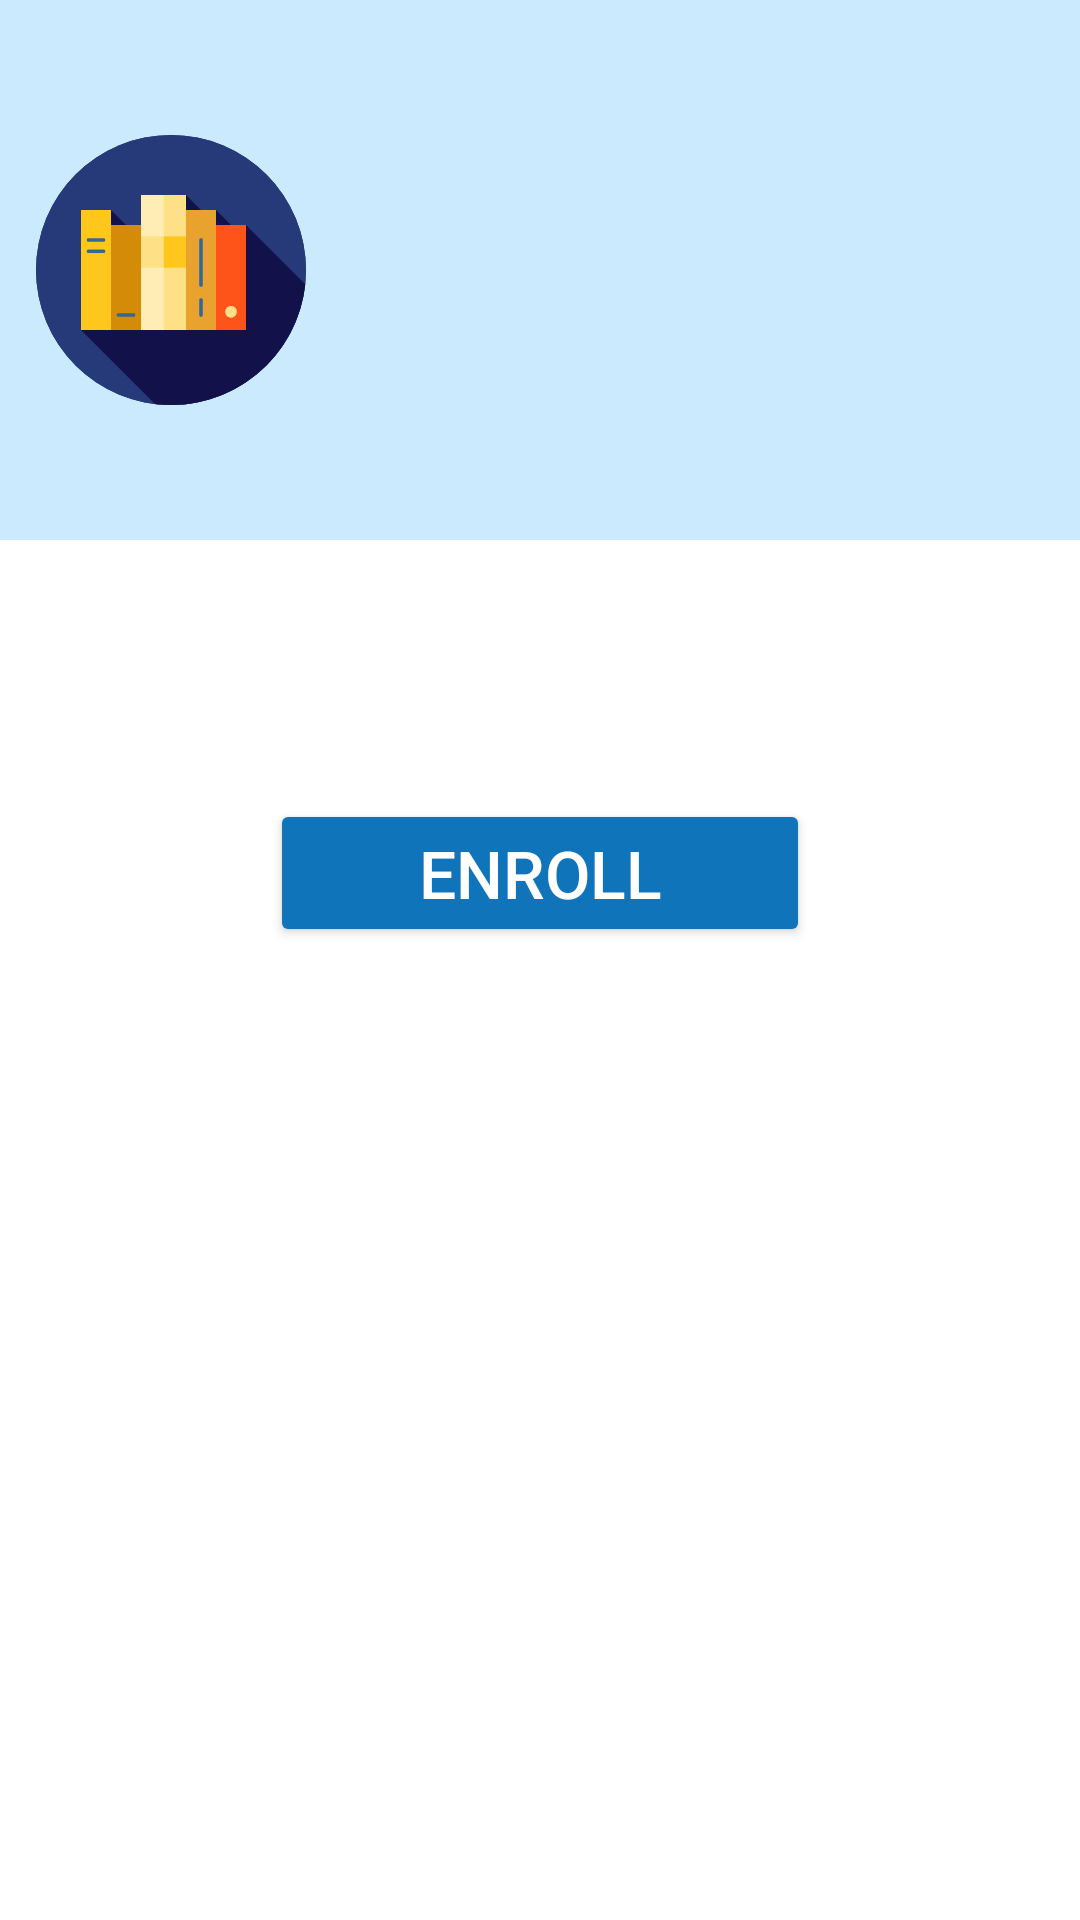

The Android layout XML behind this screen, and the referenced resources:
<!-- AndroidManifest.xml: application theme Theme.FEEITCourses -->
<!-- res/layout/fragment_enroll_remove_course.xml -->
<?xml version="1.0" encoding="utf-8"?>
<ScrollView
    android:layout_width="match_parent"
    android:layout_height="match_parent"
    android:background="@color/white"
    xmlns:android="http://schemas.android.com/apk/res/android"
>

    <androidx.constraintlayout.widget.ConstraintLayout
        xmlns:tools="http://schemas.android.com/tools"
        android:layout_width="match_parent"
        android:layout_height="wrap_content"
        xmlns:app="http://schemas.android.com/apk/res-auto"
        tools:context=".EnrollRemoveCourseFragment"
        android:background="@color/white"
    >

        <include
            layout="@layout/course"
            android:layout_width="0dp"
            android:layout_height="180dp"
            android:id="@+id/course"
            app:layout_constraintTop_toTopOf="parent"
            app:layout_constraintStart_toStartOf="parent"
            app:layout_constraintEnd_toEndOf="parent"
        />

        <TextView
            android:layout_width="0dp"
            android:layout_height="wrap_content"
            android:id="@+id/schedule"
            app:layout_constraintTop_toBottomOf="@id/course"
            app:layout_constraintStart_toStartOf="parent"
            app:layout_constraintEnd_toEndOf="parent"
            android:layout_marginTop="@dimen/half_view_margin"
            android:textSize="@dimen/main_text_size"
            android:textColor="@color/black"
        />

        <Button
            android:layout_width="0dp"
            android:layout_height="wrap_content"
            android:id="@+id/enroll"
            app:layout_constraintTop_toBottomOf="@id/schedule"
            app:layout_constraintStart_toStartOf="parent"
            app:layout_constraintEnd_toEndOf="parent"
            android:layout_marginTop="@dimen/title_margin"
            android:layout_marginLeft="@dimen/double_margin"
            android:layout_marginRight="@dimen/double_margin"
            android:text="@string/enroll_course_title"
            android:textSize="@dimen/main_text_size"
            android:textColor="@color/white"
            android:backgroundTint="@color/primary_blue"
        />

    </androidx.constraintlayout.widget.ConstraintLayout>

</ScrollView>
<!-- res/layout/course.xml (included above) -->
<?xml version="1.0" encoding="utf-8"?>
<androidx.constraintlayout.widget.ConstraintLayout
    xmlns:android="http://schemas.android.com/apk/res/android"
    android:layout_width="match_parent"
    android:layout_height="180dp"
    xmlns:app="http://schemas.android.com/apk/res-auto"
    android:background="@color/secondary_blue"
>

    <ImageView
        android:layout_width="90dp"
        android:layout_height="90dp"
        android:id="@+id/course_icon"
        app:layout_constraintTop_toTopOf="parent"
        app:layout_constraintStart_toStartOf="parent"
        app:layout_constraintEnd_toStartOf="@id/course_id"
        android:contentDescription="@string/course_icon"
        android:src="@drawable/course"
        android:layout_marginTop="@dimen/title_margin"
        android:layout_marginLeft="@dimen/half_view_margin"
        android:layout_marginRight="@dimen/half_view_margin"
    />

    <TextView
        android:layout_width="0dp"
        android:layout_height="0dp"
        android:id="@+id/course_id"
        app:layout_constraintTop_toTopOf="parent"
        app:layout_constraintStart_toEndOf="@id/course_icon"
        app:layout_constraintEnd_toEndOf="parent"
        app:layout_constraintBottom_toTopOf="@id/course_title"
        android:textColor="@color/black"
        android:textSize="@dimen/secondary_text_size"
        android:textAlignment="gravity"
        android:gravity="center_vertical"
    />

    <TextView
        android:layout_width="0dp"
        android:layout_height="0dp"
        android:id="@+id/course_title"
        app:layout_constraintTop_toBottomOf="@id/course_id"
        app:layout_constraintStart_toEndOf="@id/course_icon"
        app:layout_constraintEnd_toEndOf="parent"
        app:layout_constraintBottom_toTopOf="@id/professor"
        android:layout_marginStart="@dimen/half_view_margin"
        android:textColor="@color/black"
        android:textSize="@dimen/secondary_text_size"
        android:textAlignment="gravity"
        android:gravity="center_vertical"
    />

    <TextView
        android:layout_width="0dp"
        android:layout_height="0dp"
        android:id="@+id/professor"
        app:layout_constraintTop_toBottomOf="@id/course_title"
        app:layout_constraintStart_toEndOf="@id/course_icon"
        app:layout_constraintEnd_toEndOf="parent"
        app:layout_constraintBottom_toTopOf="@id/course_description"
        android:layout_marginStart="@dimen/half_view_margin"
        android:textColor="@color/black"
        android:textSize="@dimen/secondary_text_size"
        android:textAlignment="gravity"
        android:gravity="center_vertical"
    />

    <TextView
        android:layout_width="0dp"
        android:layout_height="0dp"
        android:id="@+id/course_description"
        app:layout_constraintTop_toBottomOf="@id/professor"
        app:layout_constraintStart_toEndOf="@id/course_icon"
        app:layout_constraintEnd_toEndOf="parent"
        app:layout_constraintBottom_toBottomOf="parent"
        android:layout_marginStart="@dimen/half_view_margin"
        android:textColor="@color/black"
        android:textSize="@dimen/secondary_text_size"
        android:textAlignment="gravity"
        android:gravity="center_vertical"
    />

</androidx.constraintlayout.widget.ConstraintLayout>
<!-- resources referenced by this layout -->
<resources>
  <color name="black">#FF000000</color>
  <color name="primary_blue">#1074BB</color>
  <color name="secondary_blue">#CCEAFE</color>
  <color name="white">#FFFFFFFF</color>
  <dimen name="double_margin">90dp</dimen>
  <dimen name="half_view_margin">12dp</dimen>
  <dimen name="main_text_size">22sp</dimen>
  <dimen name="secondary_text_size">16sp</dimen>
  <dimen name="title_margin">45dp</dimen>
  <!-- drawable course: vector/xml drawable (drawable, 3228 chars, omitted) -->
  <string name="course_icon">Course icon</string>
  <string name="enroll_course_title">Enroll</string>
  <style name="Theme.FEEITCourses" parent="Base.Theme.FEEITCourses" />
  <style name="Base.Theme.FEEITCourses" parent="Theme.Material3.DayNight.NoActionBar">
          <item name="colorPrimaryDark">@color/primary_blue</item>
          <item name="colorAccent">@color/primary_blue</item>
          <item name="colorControlActivated">@color/primary_blue</item>
          <item name="android:spinnerItemStyle">@style/spinnerItemStyle</item>
          <item name="android:textColorHighlight">@color/secondary_blue</item>
      </style>
  <style name="spinnerItemStyle" parent="android:style/Widget.Holo.TextView.SpinnerItem">
          <item name="android:textColor">@color/black</item>
      </style>
</resources>
